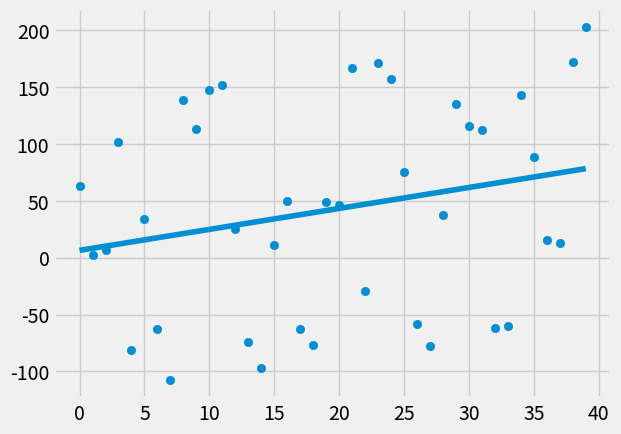

This chart was generated by the following Python code:
from statistics import mean
import numpy as np
import matplotlib.pyplot as plt
from matplotlib import style
import random
style.use('fivethirtyeight')

#xs = np.array([1,2,3,4,5,6],dtype = np.float64)
#ys = np.array([5,4,6,5,6,7],dtype = np.float64)

def create_dataset(hm,variance,step =2, correlation = False):
    val = 1
    ys = []
    for i in range(hm):
        y = val + random.randrange(-variance,variance)
        ys.append(y)
        if correlation and correlation =='pos':
            val += step
        elif correlation and correlation =='neg':
            val -= step
    xs = [i for i in range(len(ys))]
    return np.array(xs, dtype = np.float64), np.array(ys,dtype = np.float64)

def best_fit_slope_and_intercept(xs,ys):
    m = (((mean(xs) * mean(ys)) - mean(xs*ys)) /
    ((mean(xs)*mean(xs)) - mean(xs*xs)))
    b = mean(ys) - (m*mean(xs))
    return m , b

def squared_error(ys_orig, ys_line):
    return sum((ys_line - ys_orig)**2)

def coefficient_of_determination(ys_orig,ys_line):
    ys_mean_line = [mean(ys_orig) for y in ys_orig]
    squared_error_regr = squared_error(ys_orig, ys_line)
    squared_error_y_mean = squared_error(ys_orig, ys_mean_line)
    return 1 - (squared_error_regr / squared_error_y_mean)


xs,ys = create_dataset(40,140,2,correlation='pos')
m,b= best_fit_slope_and_intercept(xs,ys)

regression_line = [(m*x) + b for x in xs]

r_squared = coefficient_of_determination(ys,regression_line)
print(r_squared)
plt.scatter(xs,ys)
plt.plot(xs,regression_line)
plt.show()
